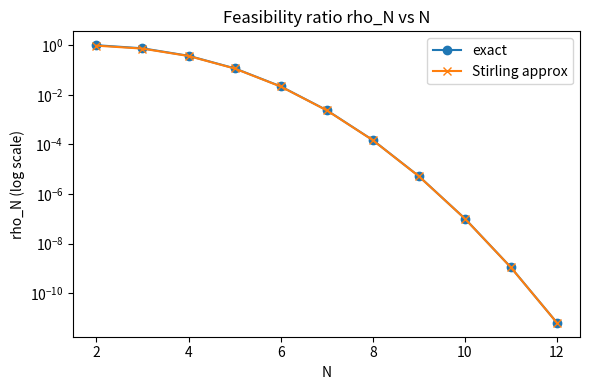

Write the Python code that produced this figure. (Note: this script raises an exception after producing the figure.)
import matplotlib.pyplot as plt
from math import factorial, pi, e, sqrt

def rho_exact(N):
    return factorial(N) / (2**(N*(N-1)//2))

def rho_stirling(N):
    # Stirling: N! ~ sqrt(2πN)(N/e)^N
    return (sqrt(2*pi*N)*(N/e)**N) / (2**(N*(N-1)/2))

Ns = list(range(2,13))
exact = [rho_exact(n) for n in Ns]
approx = [rho_stirling(n) for n in Ns]

plt.figure(figsize=(6,4))
plt.plot(Ns, exact, marker='o', label='exact')
plt.plot(Ns, approx, marker='x', label='Stirling approx')
plt.yscale('log')
plt.xlabel('N')
plt.ylabel('rho_N (log scale)')
plt.title('Feasibility ratio rho_N vs N')
plt.legend()
plt.tight_layout()
plt.savefig('/mnt/data/00d_rhoN_exact_vs_stirling.png', dpi=160)
plt.show()
list(zip(Ns, exact, approx))[:5]

from collections import deque
import numpy as np

def random_dag(N, p=0.25, seed=None):
    rng = random.Random(seed)
    # random ordering to induce acyclicity, then add forward edges with prob p
    order = list(range(N))
    rng.shuffle(order)
    pos = {order[i]: i for i in range(N)}
    E = []
    for i in range(N):
        for j in range(N):
            if i==j: continue
            if pos[i] < pos[j] and rng.random() < p:
                E.append((i,j))
    return E

def count_linear_extensions_exact(N, E, limit=None):
    # exact backtracking (feasible up to ~N=8)
    adj=[[] for _ in range(N)]
    indeg=[0]*N
    for u,v in E:
        adj[u].append(v)
        indeg[v]+=1
    avail=[i for i in range(N) if indeg[i]==0]
    count=0
    stack=[(tuple(), tuple(sorted(avail)), tuple(indeg))]
    while stack:
        pref, avail, indeg_t = stack.pop()
        if len(pref)==N:
            count+=1
            if limit and count>=limit:
                return count
            continue
        for x in avail:
            new_indeg=list(indeg_t)
            new_avail=list(avail)
            new_avail.remove(x)
            for w in adj[x]:
                new_indeg[w]-=1
                if new_indeg[w]==0:
                    new_avail.append(w)
            stack.append((pref+(x,), tuple(sorted(new_avail)), tuple(new_indeg)))
    return count

def estimate_linear_extensions_mc(N, E, trials=2000, seed=0):
    # Knuth-style importance sampling: multiply branching factors along random linear extension paths
    rng = random.Random(seed)
    adj=[[] for _ in range(N)]
    indeg=[0]*N
    for u,v in E:
        adj[u].append(v)
        indeg[v]+=1
    ests=[]
    for _ in range(trials):
        indeg_t = indeg[:]
        avail=[i for i in range(N) if indeg_t[i]==0]
        prod=1.0
        for _k in range(N):
            b=len(avail)
            if b==0: 
                prod=0.0; break
            prod*=b
            x = rng.choice(avail)
            avail.remove(x)
            for w in adj[x]:
                indeg_t[w]-=1
                if indeg_t[w]==0:
                    avail.append(w)
        ests.append(prod)
    return float(np.mean(ests)), float(np.std(ests))

# sanity on small N
E5 = random_dag(5, p=0.3, seed=1)
exact5 = count_linear_extensions_exact(5, E5)
mc5, sd5 = estimate_linear_extensions_mc(5, E5, trials=2000)
exact5, mc5, sd5

def summary_linear_ext(Ns=(4,5,6,7,8,9), p=0.25, samples=60, seed=0):
    rng = random.Random(seed)
    rows=[]
    for N in Ns:
        for s in range(samples):
            E = random_dag(N, p=p, seed=rng.randint(0,10**9))
            m, sd = estimate_linear_extensions_mc(N, E, trials=600, seed=rng.randint(0,10**9))
            rows.append((N, m, sd))
    return rows

rows = summary_linear_ext(Ns=(4,5,6,7,8), p=0.25, samples=50, seed=2)
import pandas as pd
df = pd.DataFrame(rows, columns=['N','mc_mean','mc_sd'])
df['log10_mean'] = np.log10(np.maximum(1, df['mc_mean']))
df.head(), df.groupby('N')['log10_mean'].describe()

plt.figure(figsize=(6,4))
for N,g in df.groupby('N'):
    jitter = (np.random.rand(len(g))-0.5)*0.1
    plt.scatter([N+jj for jj in jitter], g['log10_mean'], alpha=0.6, label=f'N={N}')
plt.xlabel('N')
plt.ylabel('log10(est. # linear extensions)')
plt.title('Combinatorial ambiguity grows with N')
plt.tight_layout()
plt.savefig('/mnt/data/00d_linear_extensions_growth.png', dpi=160)
plt.show()

def lflow_unique_completion_rate(N, trials=200, p=0.25, seed=0):
    rng = random.Random(seed)
    success=0
    for _ in range(trials):
        E = random_dag(N, p=p, seed=rng.randint(0,10**9))
        # while multiple linear extensions, add a random consistent edge to reduce ambiguity
        # heuristic: sample pairs (i,j) with i before j in many sampled extensions and add (i,j)
        # stop early if too many steps
        steps=0
        # quick function to sample linear extensions and get pairwise precedence tallies
        def sample_ext_tally(samples=150):
            adj=[[] for _ in range(N)]
            indeg=[0]*N
            for u,v in E:
                adj[u].append(v)
                indeg[v]+=1
            tally=np.zeros((N,N), dtype=int)
            for s in range(samples):
                indeg_t=indeg[:]
                avail=[i for i in range(N) if indeg_t[i]==0]
                ext=[]
                while avail:
                    x = rng.choice(avail)
                    avail.remove(x)
                    ext.append(x)
                    for w in adj[x]:
                        indeg_t[w]-=1
                        if indeg_t[w]==0:
                            avail.append(w)
                # tally precedence
                pos={ext[i]:i for i in range(N)}
                for i in range(N):
                    for j in range(N):
                        if i==j: continue
                        if pos[i] < pos[j]:
                            tally[i,j]+=1
            return tally
        # loop: try to add edges toward consensus
        while steps<40:
            # check if unique total
            cnt = count_linear_extensions_exact(N,E,limit=2)
            if cnt==1:
                success+=1; break
            tally = sample_ext_tally(120)
            # find undecided pair with strongest majority and add it if acyclic
            best=None; best_margin=0
            for i in range(N):
                for j in range(N):
                    if i==j: continue
                    if (i,j) in E or (j,i) in E: continue
                    m = tally[i,j] - tally[j,i]
                    if m>best_margin:
                        best_margin=m; best=(i,j)
            if best is None or best_margin==0: # stalled
                break
            # add edge if it keeps acyclic
            E2=E+[(best[0],best[1])]
            # acyclicity check
            indeg=[0]*N; adj=[[] for _ in range(N)]
            for u,v in E2:
                adj[u].append(v); indeg[v]+=1
            q=deque([i for i in range(N) if indeg[i]==0]); seen=0
            while q:
                u=q.popleft(); seen+=1
                for w in adj[u]:
                    indeg[w]-=1
                    if indeg[w]==0:
                        q.append(w)
            if seen==N:
                E=E2; steps+=1
            else:
                break
    return success/trials

rates=[]
for N in [3,4,5,6]:
    r = lflow_unique_completion_rate(N, trials=60, p=0.25, seed=1)
    rates.append((N,r))
rates

Ns=[r[0] for r in rates]; R=[r[1] for r in rates]
plt.figure(figsize=(6,4))
plt.plot(Ns, R, marker='o')
plt.ylim(0,1)
plt.xlabel('N')
plt.ylabel('Pr(unique total order | L-flow heuristic)')
plt.title('Dynamic breakdown with N: success probability')
plt.tight_layout()
plt.savefig('/mnt/data/00d_lflow_success_prob.png', dpi=160)
plt.show()